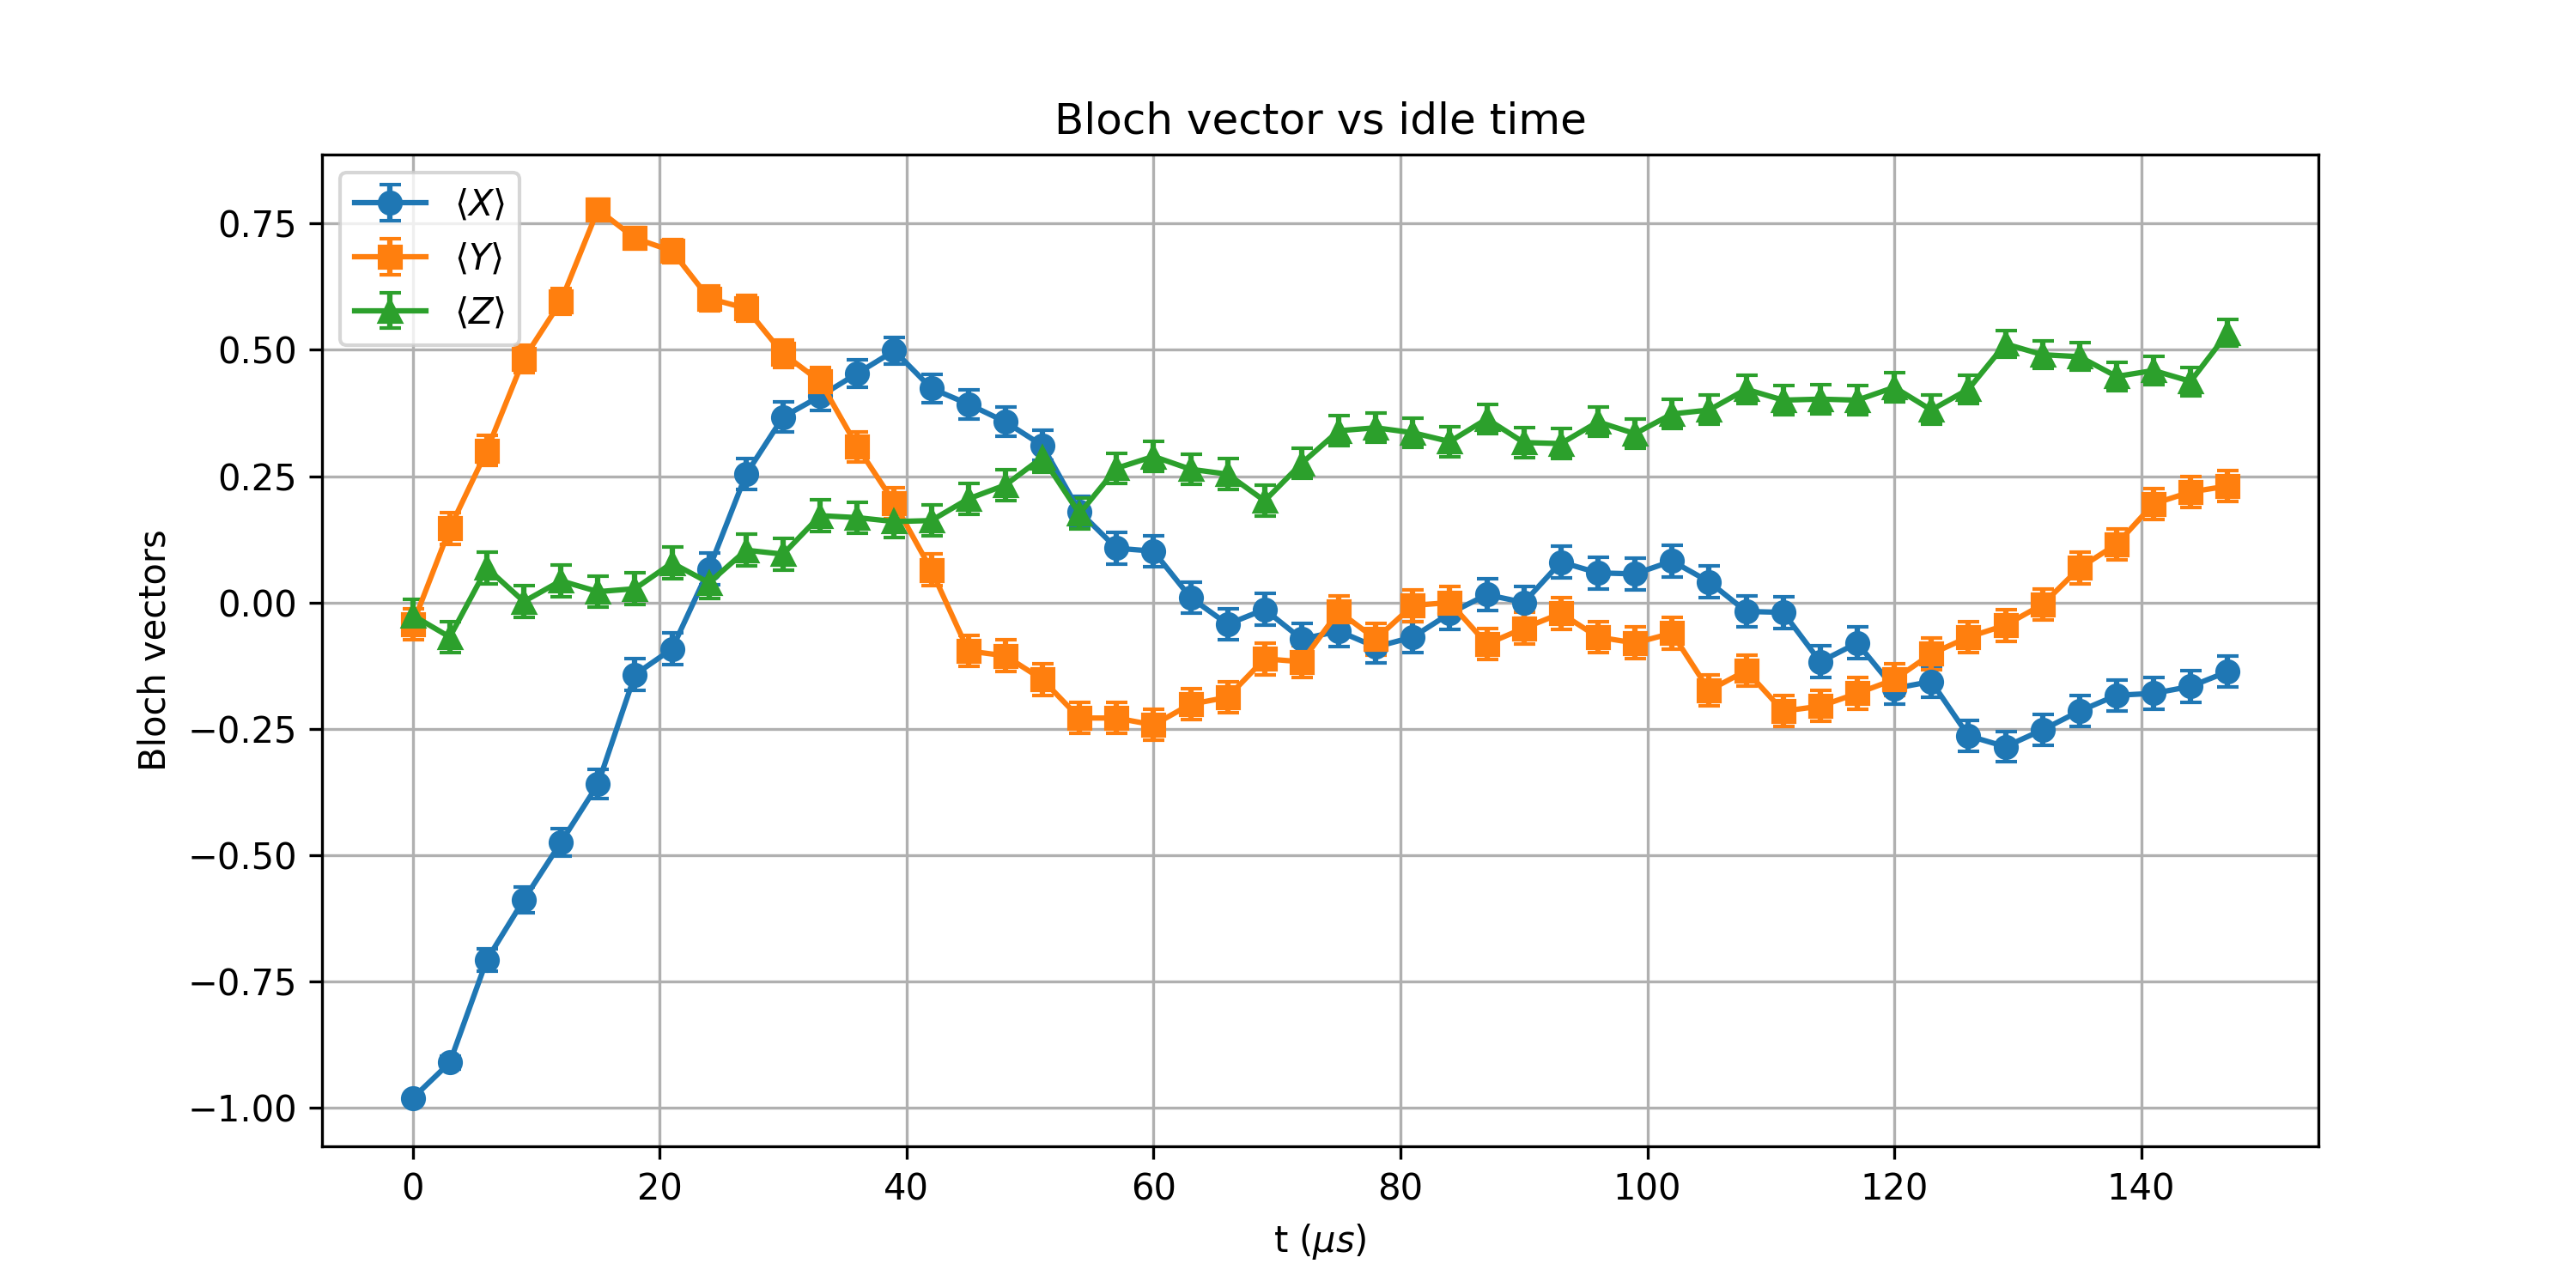

Source data for this figure (header and first rows):
t_us, X_mean, Y_mean, Z_mean, X_std, Y_std, Z_std
0.0, -0.9805, -0.04297, -0.02539, 0.006146, 0.03122, 0.03124
3, -0.9102, 0.1465, -0.06836, 0.01295, 0.03091, 0.03118
6, -0.707, 0.3008, 0.06836, 0.0221, 0.0298, 0.03118
9, -0.5879, 0.4824, 0.001953, 0.02528, 0.02737, 0.03125
12, -0.4746, 0.5957, 0.04297, 0.02751, 0.0251, 0.03122
15, -0.3594, 0.7773, 0.02148, 0.02916, 0.01966, 0.03124
18, -0.1426, 0.7207, 0.02734, 0.03093, 0.02166, 0.03124
21.0, -0.0918, 0.6953, 0.07812, 0.03112, 0.02246, 0.03115
24, 0.06641, 0.6016, 0.03906, 0.03118, 0.02496, 0.03123
27.0, 0.2539, 0.582, 0.1035, 0.03023, 0.02541, 0.03108
30, 0.3672, 0.4922, 0.0957, 0.02907, 0.0272, 0.03111
33, 0.4082, 0.4375, 0.1719, 0.02853, 0.0281, 0.03078
36, 0.4531, 0.3086, 0.168, 0.02786, 0.02972, 0.03081
39.0, 0.498, 0.1973, 0.1602, 0.0271, 0.03064, 0.03085
42.0, 0.4238, 0.06445, 0.1621, 0.0283, 0.03119, 0.03084
45, 0.3926, -0.0957, 0.2051, 0.02874, 0.03111, 0.03059
48, 0.3574, -0.1055, 0.2324, 0.02919, 0.03108, 0.03039
51, 0.3105, -0.1523, 0.2871, 0.0297, 0.03089, 0.02993
54.0, 0.1797, -0.2285, 0.1758, 0.03074, 0.03042, 0.03076
57, 0.1074, -0.2285, 0.2656, 0.03107, 0.03042, 0.03013
60, 0.1016, -0.2422, 0.2891, 0.03109, 0.03032, 0.02992
63.0, 0.009766, -0.2012, 0.2637, 0.03125, 0.03061, 0.03014
66, -0.04297, -0.1875, 0.2539, 0.03122, 0.0307, 0.03023
69.0, -0.01367, -0.1113, 0.2012, 0.03125, 0.03106, 0.03061
72, -0.07227, -0.1172, 0.2754, 0.03117, 0.03103, 0.03004
75.0, -0.05664, -0.01758, 0.3398, 0.0312, 0.03125, 0.02939
78.0, -0.08789, -0.07227, 0.3457, 0.03113, 0.03117, 0.02932
81, -0.06836, -0.005859, 0.3359, 0.03118, 0.03125, 0.02943
84.0, -0.02148, 0.0, 0.3184, 0.03124, 0.03125, 0.02962
87, 0.01562, -0.08203, 0.3633, 0.03125, 0.03114, 0.02911
90, 0.0, -0.05078, 0.3164, 0.03125, 0.03121, 0.02964
93.0, 0.08008, -0.02148, 0.3145, 0.03115, 0.03124, 0.02966
96, 0.05859, -0.06836, 0.3574, 0.0312, 0.03118, 0.02919
99.0, 0.05664, -0.08008, 0.334, 0.0312, 0.03115, 0.02946
102, 0.08203, -0.06055, 0.373, 0.03114, 0.03119, 0.02899
105, 0.04102, -0.1738, 0.3809, 0.03122, 0.03077, 0.02889
108.0, -0.01758, -0.1348, 0.4219, 0.03125, 0.03096, 0.02833
111, -0.01953, -0.2148, 0.4004, 0.03124, 0.03052, 0.02864
114, -0.1172, -0.2051, 0.4023, 0.03103, 0.03059, 0.02861
117, -0.08008, -0.1797, 0.4004, 0.03115, 0.03074, 0.02864
120, -0.1699, -0.1523, 0.4258, 0.0308, 0.03089, 0.02828
123, -0.1562, -0.1016, 0.3809, 0.03087, 0.03109, 0.02889
126.0, -0.2637, -0.06836, 0.4219, 0.03014, 0.03118, 0.02833
129.0, -0.2852, -0.04492, 0.5117, 0.02995, 0.03122, 0.02685
132, -0.252, -0.003906, 0.4902, 0.03024, 0.03125, 0.02724
135, -0.2148, 0.06836, 0.4863, 0.03052, 0.03118, 0.02731
138.0, -0.1836, 0.1152, 0.4473, 0.03072, 0.03104, 0.02795
141, -0.1797, 0.1953, 0.459, 0.03074, 0.03065, 0.02776
144, -0.166, 0.2188, 0.4375, 0.03082, 0.03049, 0.0281
147.0, -0.1367, 0.2305, 0.5332, 0.03096, 0.03041, 0.02644
